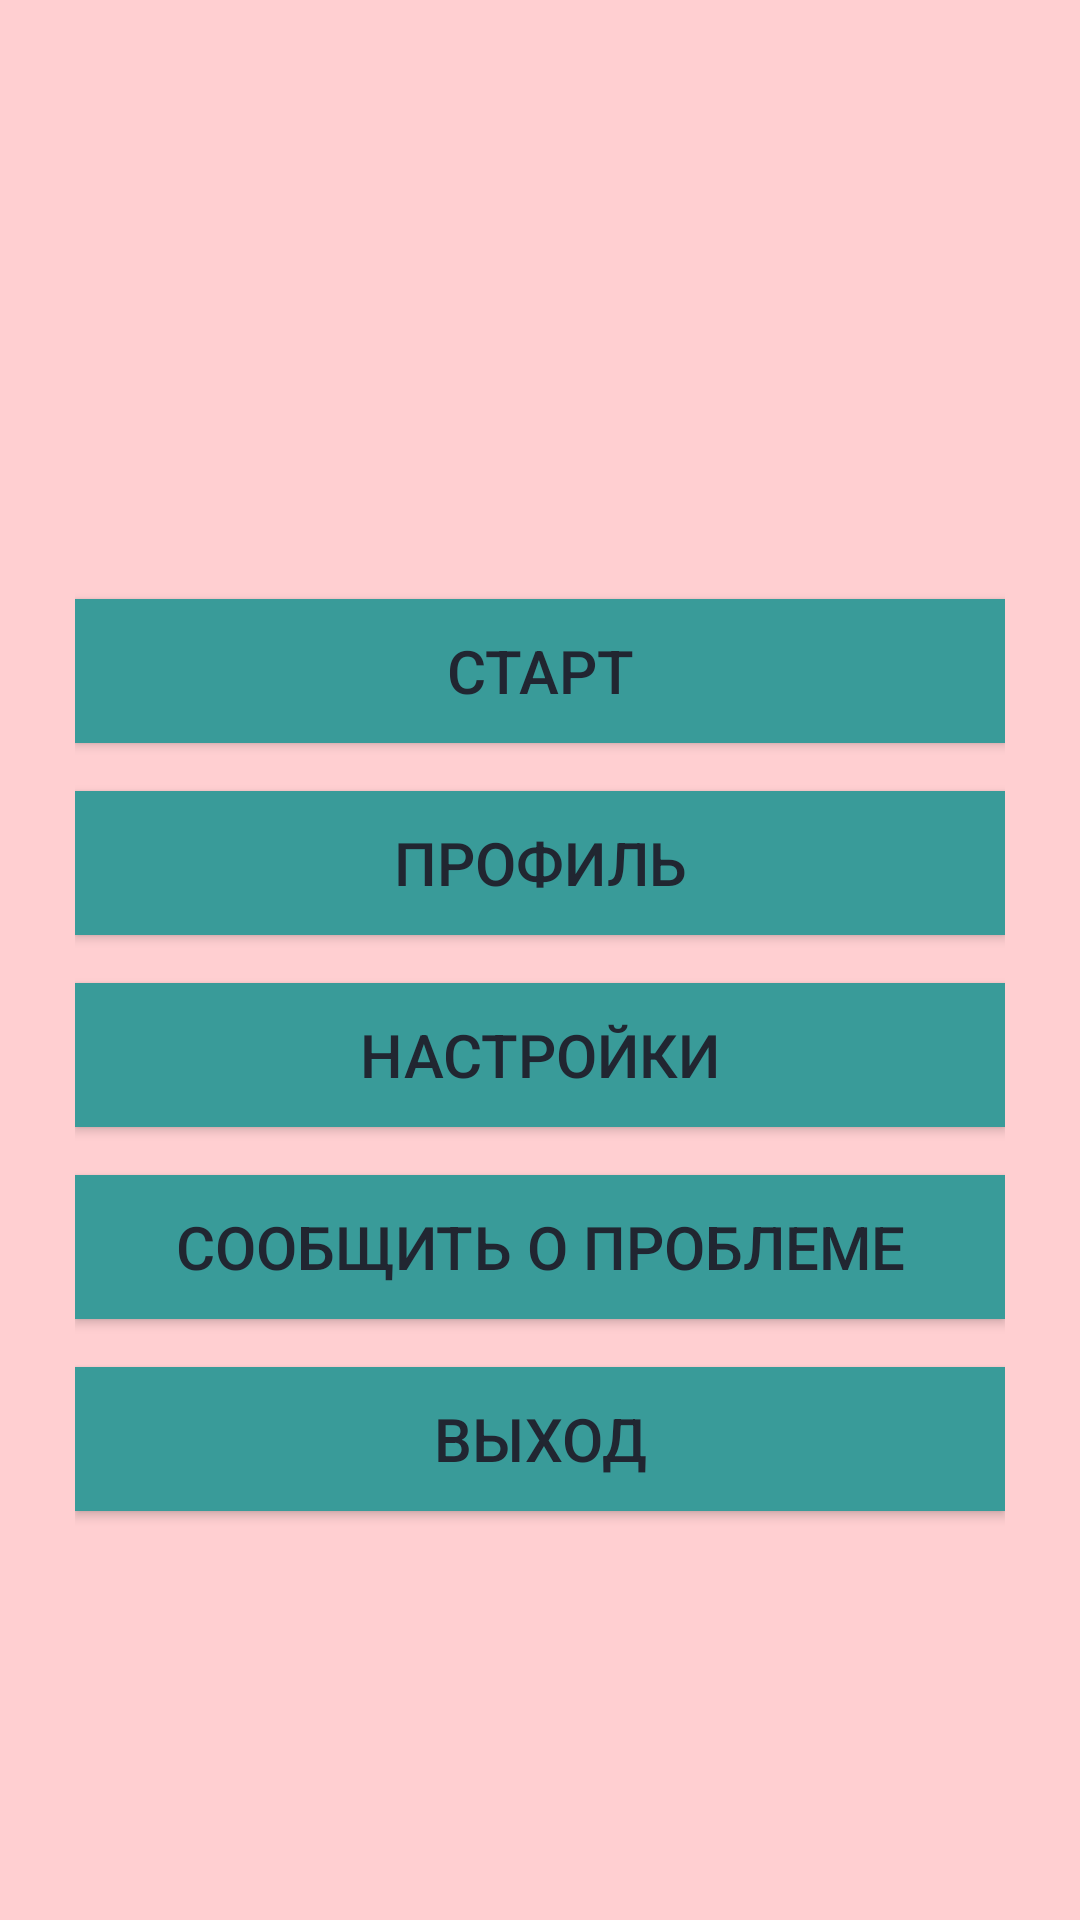

This screen was rendered from an Android layout file. Write that file and the resources it references.
<!-- AndroidManifest.xml: application theme Theme.Lab3android -->
<!-- res/layout/activity_menu.xml -->
<?xml version="1.0" encoding="utf-8"?>
<LinearLayout xmlns:android="http://schemas.android.com/apk/res/android"
    android:layout_width="match_parent"
    android:layout_height="match_parent"
    android:orientation="vertical"
    android:padding="25dp"
    android:background="@color/backgroundColor"
    android:gravity="center">

    <TextView
        android:id="@+id/loginName"
        android:layout_width="match_parent"
        android:layout_height="wrap_content"

        android:textSize="25sp"
        android:textStyle="bold"
        android:textColor="@color/textColor"
        android:layout_marginBottom="30dp"/>

    <Button
        android:id="@+id/startButton"
        android:layout_width="match_parent"
        android:layout_height="wrap_content"
        android:text="Старт"
        android:textSize="20dp"
        android:background="@color/buttonColor"
        android:textColor="@color/textColor"
        android:layout_marginBottom="16dp"
        android:padding="10dp"/>

    <Button
        android:id="@+id/profileButton"
        android:layout_width="match_parent"
        android:layout_height="wrap_content"
        android:text="Профиль"
        android:textSize="20dp"
        android:background="@color/buttonColor"
        android:textColor="@color/textColor"
        android:layout_marginBottom="16dp"
        android:padding="10dp"/>

    <Button
        android:id="@+id/settingsButton"
        android:layout_width="match_parent"
        android:layout_height="wrap_content"
        android:text="Настройки"
        android:textSize="20dp"
        android:background="@color/buttonColor"
        android:textColor="@color/textColor"
        android:layout_marginBottom="16dp"
        android:padding="10dp"/>

    <Button
        android:id="@+id/adminButton"
        android:layout_width="match_parent"
        android:layout_height="wrap_content"
        android:text="Администрирование"
        android:textSize="20dp"
        android:background="@color/buttonColor"
        android:textColor="@color/textColor"
        android:layout_marginBottom="16dp"
        android:padding="10dp"
        android:visibility="gone"/>

    <Button
        android:id="@+id/reportProblemButton"
        android:layout_width="match_parent"
        android:layout_height="wrap_content"
        android:text="Сообщить о проблеме"
        android:textSize="20dp"
        android:background="@color/buttonColor"
        android:textColor="@color/textColor"
        android:layout_marginBottom="16dp"
        android:padding="10dp"/>

    <Button
        android:id="@+id/exitButton"
        android:layout_width="match_parent"
        android:layout_height="wrap_content"
        android:text="Выход"
        android:textSize="20dp"
        android:background="@color/buttonColor"
        android:textColor="@color/textColor"
        android:padding="10dp"/>

</LinearLayout>
<!-- resources referenced by this layout -->
<resources>
  <color name="backgroundColor">#FFCFD1</color>
  <color name="buttonColor">#399B99</color>
  <color name="textColor">#212631</color>
  <style name="Theme.Lab3android" parent="Base.Theme.Lab3android" />
  <style name="Base.Theme.Lab3android" parent="Theme.Material3.DayNight.NoActionBar">
          
          <item name="colorPrimary">@color/buttonColor</item>
          <item name="colorOnPrimary">@color/textColor</item>
          <item name="android:textColor">@color/textColor</item>
      </style>
</resources>
